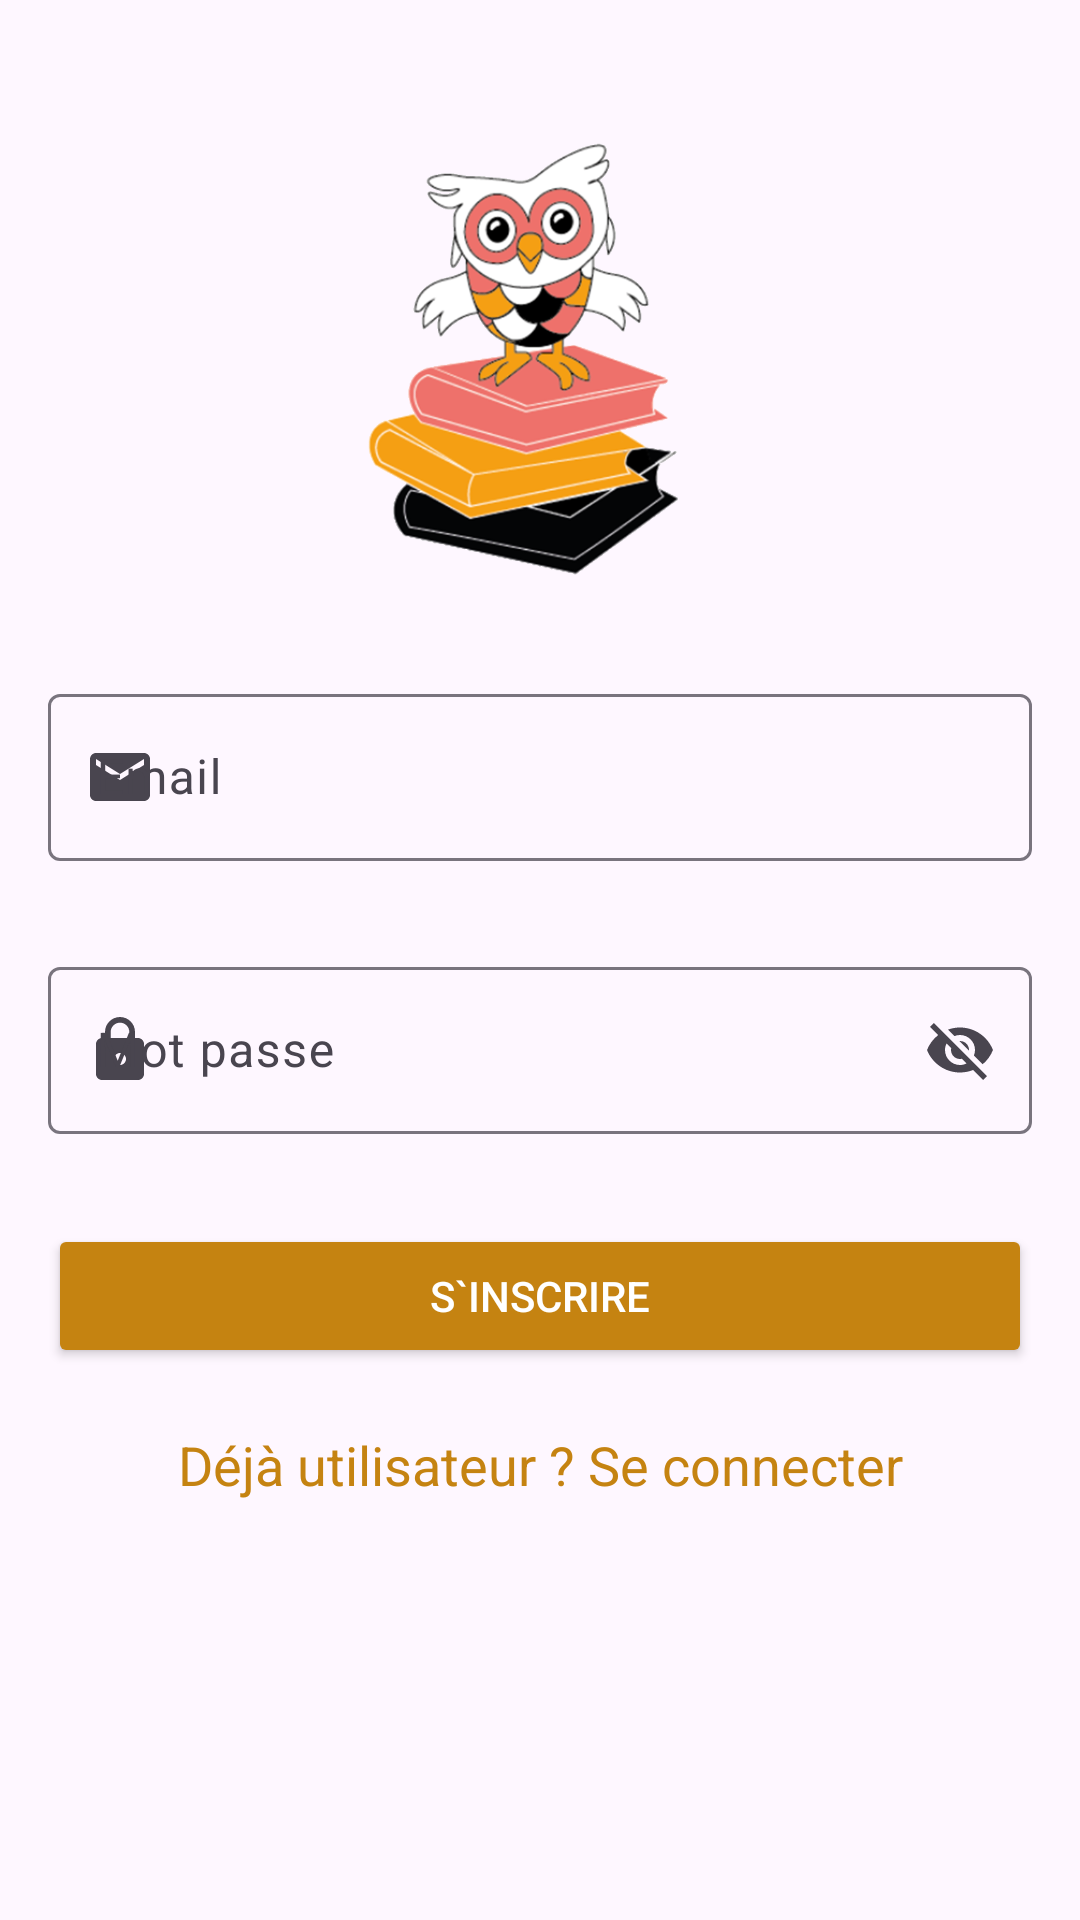

Reconstruct the res/layout file that produces this screen, plus the resources it refers to.
<!-- AndroidManifest.xml: application theme Theme.Mabibliotheque -->
<!-- res/layout/activity_signup.xml -->
<?xml version="1.0" encoding="utf-8"?>
<RelativeLayout xmlns:android="http://schemas.android.com/apk/res/android"
    android:layout_width="match_parent"
    android:layout_height="match_parent"
    xmlns:app="http://schemas.android.com/apk/res-auto"
    android:padding="16dp">


    <ImageView
        android:id="@+id/imageView"
        android:layout_width="match_parent"
        android:layout_height="150dp"
        android:layout_gravity="center"
        android:layout_marginTop="30dp"
        android:src="@drawable/logo"
        app:layout_constraintLeft_toLeftOf="parent"
        app:layout_constraintRight_toRightOf="parent"
        app:layout_constraintTop_toTopOf="parent" />



    <com.google.android.material.textfield.TextInputLayout
        android:layout_width="match_parent"
        android:id="@+id/EmailInputLayout"
        android:layout_height="wrap_content"
        android:hint="@string/Email"
        android:layout_below="@+id/imageView"
        app:layout_constraintTop_toTopOf="parent"
        app:layout_constraintLeft_toLeftOf="parent"
        app:layout_constraintRight_toRightOf="parent"
        app:startIconDrawable="@drawable/baseline_email_24"
        android:layout_marginTop="30dp"
        >
        <com.google.android.material.textfield.TextInputEditText
            android:layout_width="match_parent"
            android:layout_height="wrap_content"
            />

    </com.google.android.material.textfield.TextInputLayout>

    <com.google.android.material.textfield.TextInputLayout
        android:layout_width="match_parent"
        android:id="@+id/passwordInputLayout"
        android:layout_height="wrap_content"
        android:hint="@string/Motpasse"
        android:layout_below="@+id/EmailInputLayout"
        app:layout_constraintTop_toTopOf="parent"
        app:layout_constraintLeft_toLeftOf="parent"
        app:layout_constraintRight_toRightOf="parent"
        app:endIconMode="password_toggle"
        app:startIconDrawable="@drawable/baseline_lock_24"
        android:layout_marginTop="30dp">

        <com.google.android.material.textfield.TextInputEditText
            android:layout_width="match_parent"
            android:layout_height="wrap_content"
            />

    </com.google.android.material.textfield.TextInputLayout>



    <Button
        android:layout_width="match_parent"
        android:layout_height="wrap_content"
        android:text="@string/Sinscrire"
        android:id="@+id/singupButton"
        android:backgroundTint="?attr/colorPrimaryVariant"
        android:textColor="@color/white"
        android:layout_below="@+id/passwordInputLayout"
        android:layout_marginTop="30dp" />
    <TextView
        android:id="@+id/signupRedirectText"
        android:layout_width="match_parent"
        android:layout_height="wrap_content"
        android:layout_marginTop="20dp"
        android:text="@string/textconnecter"
        android:layout_below="@+id/singupButton"
        android:textColor="?attr/colorPrimaryVariant"
        android:textSize="18sp"
        android:gravity="center"/>

</RelativeLayout>
<!-- resources referenced by this layout -->
<resources>
  <color name="white">#FFFFFFFF</color>
  <!-- drawable baseline_email_24 (drawable) -->
  <vector android:height="24dp" android:tint="#C58311"
      android:viewportHeight="24" android:viewportWidth="24"
      android:width="24dp" xmlns:android="http://schemas.android.com/apk/res/android">
      <path android:fillColor="@android:color/white" android:pathData="M20,4L4,4c-1.1,0 -1.99,0.9 -1.99,2L2,18c0,1.1 0.9,2 2,2h16c1.1,0 2,-0.9 2,-2L22,6c0,-1.1 -0.9,-2 -2,-2zM20,8l-8,5 -8,-5L4,6l8,5 8,-5v2z"/>
  </vector>
  <!-- drawable baseline_lock_24 (drawable) -->
  <vector android:height="24dp" android:tint="#C58311"
      android:viewportHeight="24" android:viewportWidth="24"
      android:width="24dp" xmlns:android="http://schemas.android.com/apk/res/android">
      <path android:fillColor="@android:color/white" android:pathData="M18,8h-1L17,6c0,-2.76 -2.24,-5 -5,-5S7,3.24 7,6v2L6,8c-1.1,0 -2,0.9 -2,2v10c0,1.1 0.9,2 2,2h12c1.1,0 2,-0.9 2,-2L20,10c0,-1.1 -0.9,-2 -2,-2zM12,17c-1.1,0 -2,-0.9 -2,-2s0.9,-2 2,-2 2,0.9 2,2 -0.9,2 -2,2zM15.1,8L8.9,8L8.9,6c0,-1.71 1.39,-3.1 3.1,-3.1 1.71,0 3.1,1.39 3.1,3.1v2z"/>
  </vector>
  <!-- drawable logo: png bitmap (drawable, 179175 bytes) -->
  <string name="Email">Email</string>
  <string name="Motpasse">Mot passe</string>
  <string name="Sinscrire">S`inscrire</string>
  <string name="textconnecter">Déjà utilisateur ? Se connecter </string>
  <style name="Theme.Mabibliotheque" parent="Base.Theme.Mabibliotheque" />
  <style name="Base.Theme.Mabibliotheque" parent="Theme.Material3.DayNight.NoActionBar">
          
          
          <item name="colorPrimary">@color/yallow</item>
          <item name="colorPrimaryVariant">@color/yallow</item>
          <item name="colorOnPrimary">@color/black</item>
          
          <item name="colorOnSecondary">@color/pink</item>
          
          <item name="android:statusBarColor">@color/yallow</item>
      </style>
  <color name="yallow">#c58311</color>
  <color name="black">#FF000000</color>
  <color name="pink">#D3ED779F</color>
</resources>
